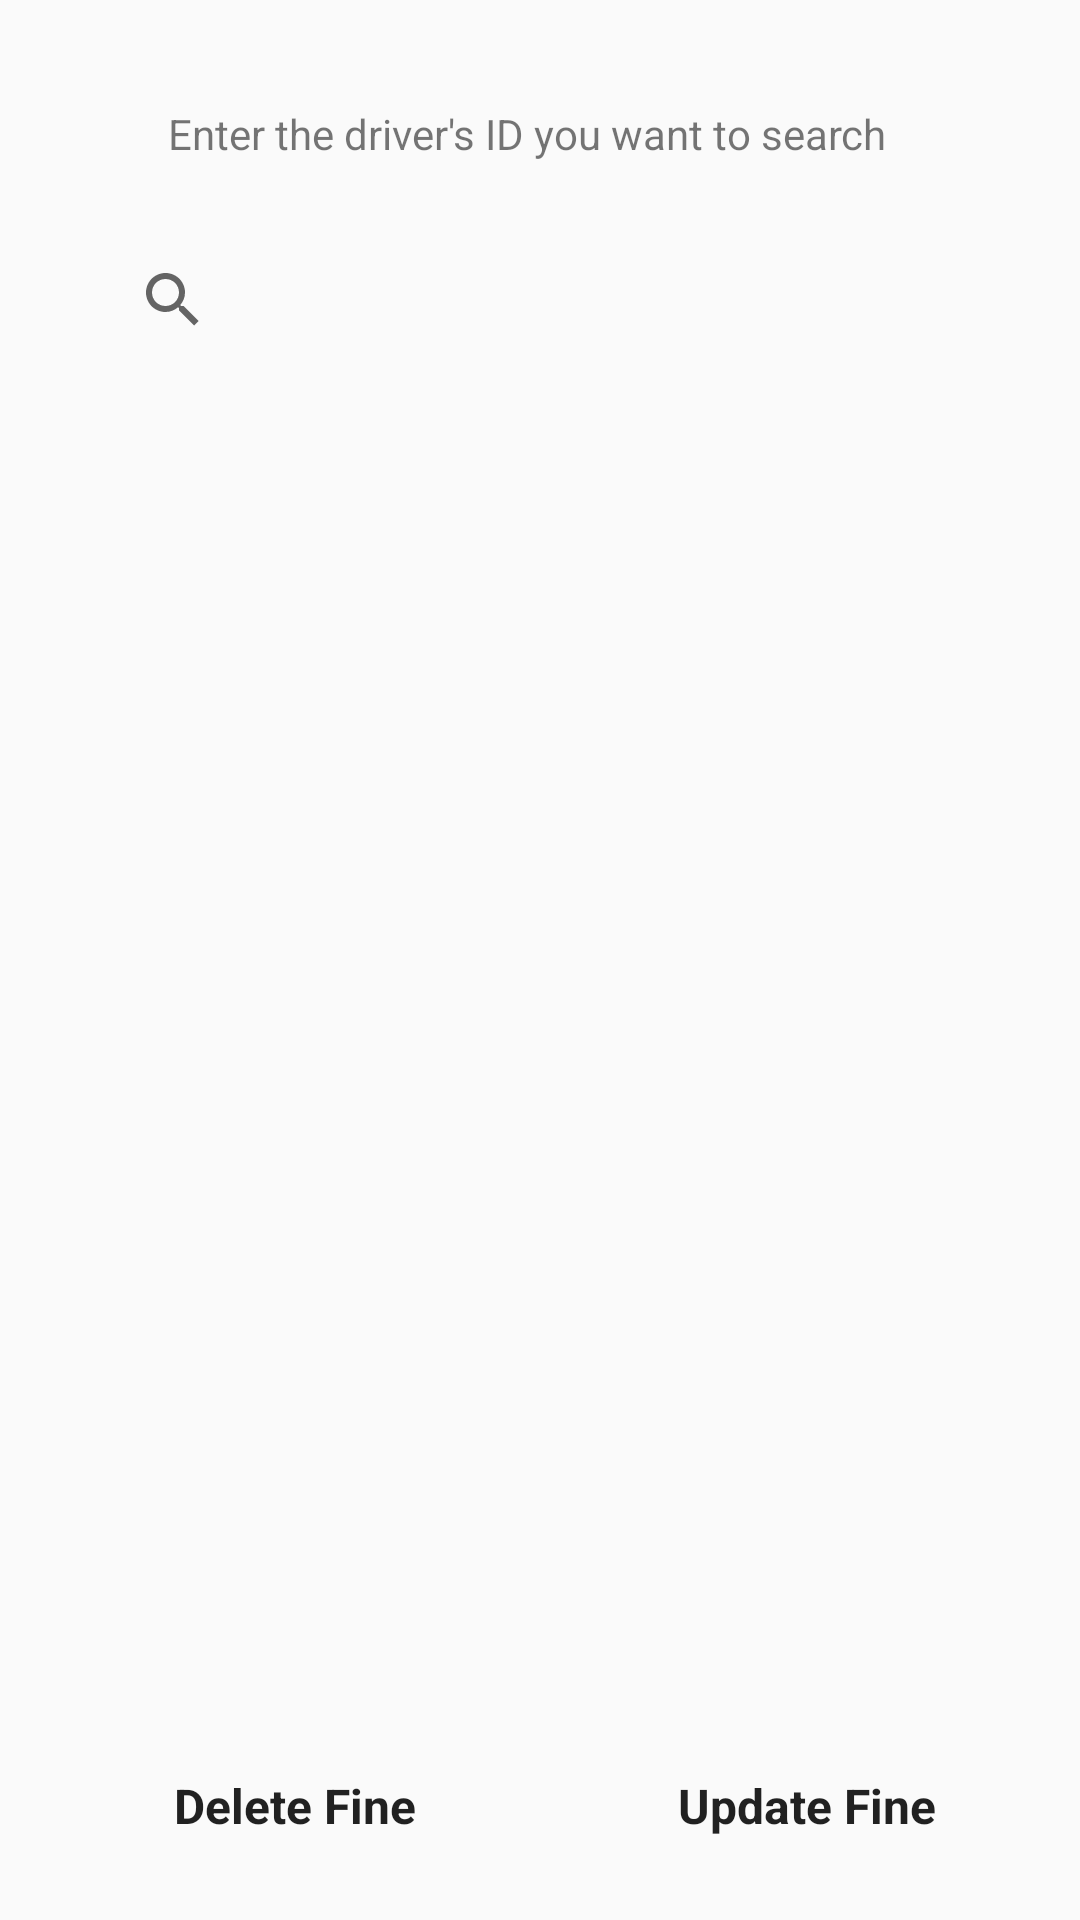

Android layout source for this screen:
<!-- AndroidManifest.xml: application theme AppTheme -->
<!-- res/layout/activity_edit_fine_officer.xml -->
<?xml version="1.0" encoding="utf-8"?>
<android.support.constraint.ConstraintLayout xmlns:android="http://schemas.android.com/apk/res/android"
    xmlns:app="http://schemas.android.com/apk/res-auto"
    xmlns:tools="http://schemas.android.com/tools"
    android:layout_width="match_parent"
    android:layout_height="match_parent"
    tools:context=".EditFineOfficer"
    tools:layout_editor_absoluteY="81dp">


    <TextView
        android:id="@+id/textView26"
        android:layout_width="249dp"
        android:layout_height="32dp"
        android:layout_marginBottom="8dp"
        android:layout_marginEnd="8dp"
        android:layout_marginLeft="8dp"
        android:layout_marginRight="8dp"
        android:layout_marginStart="8dp"
        android:layout_marginTop="32dp"
        android:text="Enter the driver's ID you want to search"
        app:layout_constraintBottom_toTopOf="@+id/searchView"
        app:layout_constraintEnd_toEndOf="parent"
        app:layout_constraintHorizontal_bias="0.504"
        app:layout_constraintStart_toStartOf="parent"
        app:layout_constraintTop_toTopOf="parent"
        app:layout_constraintVertical_bias="0.375" />

    <Button
        android:id="@+id/update_fine_button"
        android:layout_width="144dp"
        android:layout_height="44dp"
        android:layout_marginBottom="16dp"
        android:layout_marginEnd="8dp"
        android:layout_marginLeft="8dp"
        android:layout_marginRight="8dp"
        android:layout_marginStart="8dp"
        android:layout_marginTop="8dp"
        android:background="@drawable/issue_fine_round_button"
        android:text="Update Fine"
        android:textAppearance="@style/TextAppearance.AppCompat"
        android:textSize="16sp"
        android:textStyle="bold"
        app:layout_constraintBottom_toBottomOf="parent"
        app:layout_constraintEnd_toEndOf="parent"
        app:layout_constraintHorizontal_bias="0.593"
        app:layout_constraintStart_toEndOf="@+id/button8"
         />

    <Button
        android:id="@+id/button8"
        android:layout_width="149dp"
        android:layout_height="44dp"
        android:layout_marginBottom="16dp"
        android:layout_marginLeft="24dp"
        android:layout_marginStart="24dp"
        android:layout_marginTop="8dp"
        android:background="@drawable/issue_fine_round_button"
        android:text="Delete Fine"
        android:textAppearance="@style/TextAppearance.AppCompat"
        android:textSize="16sp"
        android:textStyle="bold"
        app:layout_constraintBottom_toBottomOf="parent"
        app:layout_constraintStart_toStartOf="parent"
        app:layout_constraintVertical_bias="0.461" />

    <SearchView
        android:id="@+id/searchView"
        android:layout_width="293dp"
        android:layout_height="40dp"
        android:layout_marginEnd="8dp"
        android:layout_marginLeft="8dp"
        android:layout_marginRight="8dp"
        android:layout_marginStart="8dp"
        android:layout_marginTop="80dp"
        app:layout_constraintEnd_toEndOf="parent"
        app:layout_constraintHorizontal_bias="0.506"
        app:layout_constraintStart_toStartOf="parent"
        app:layout_constraintTop_toTopOf="parent" />

    <ListView
        android:layout_width="368dp"
        android:layout_height="293dp"
        android:layout_marginBottom="8dp"
        android:layout_marginEnd="8dp"
        android:layout_marginLeft="8dp"
        android:layout_marginRight="8dp"
        android:layout_marginStart="8dp"
        android:layout_marginTop="8dp"
        app:layout_constraintBottom_toBottomOf="parent"
        app:layout_constraintEnd_toEndOf="parent"
        app:layout_constraintHorizontal_bias="0.0"
        app:layout_constraintStart_toStartOf="parent"
        app:layout_constraintTop_toBottomOf="@+id/searchView"
        app:layout_constraintVertical_bias="0.104" />


</android.support.constraint.ConstraintLayout>
<!-- resources referenced by this layout -->
<resources>
  <style name="AppTheme" parent="Theme.AppCompat.Light.DarkActionBar">
          
          <item name="colorPrimary">@color/colorPrimary</item>
          <item name="colorPrimaryDark">@color/colorPrimaryDark</item>
          <item name="colorAccent">@color/colorAccent</item>
      </style>
  <color name="colorPrimary">#00cec9</color>
  <color name="colorPrimaryDark">#000000</color>
  <color name="colorAccent">#FF4081</color>
</resources>
